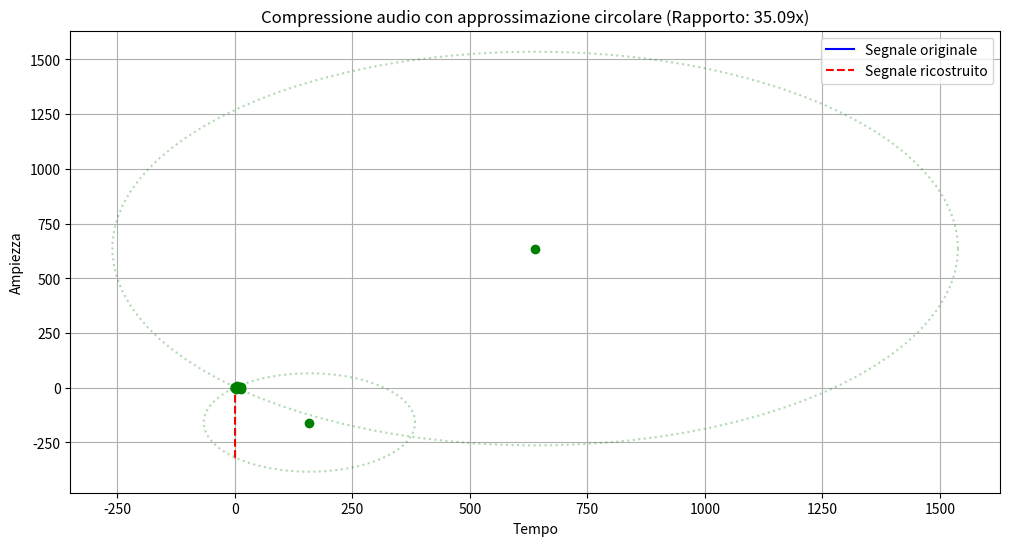

Source code (Python):
import numpy as np
import matplotlib.pyplot as plt
from scipy.optimize import minimize


def find_circle_from_three_points(p1, p2, p3):
    """
    Calcola il centro e il raggio della circonferenza passante per tre punti.

    Args:
        p1, p2, p3: tuple (x, y) rappresentanti le coordinate dei tre punti

    Returns:
        tuple (center_x, center_y, radius)
    """
    # Coordinate dei punti
    x1, y1 = p1
    x2, y2 = p2
    x3, y3 = p3

    # Verifica che i punti non siano collineari
    if abs((x1 * (y2 - y3) + x2 * (y3 - y1) + x3 * (y1 - y2))) < 1e-10:
        raise ValueError("I tre punti sono collineari, impossibile trovare una circonferenza unica")

    # Calcolo dei parametri della circonferenza
    A = np.array([
        [2 * (x2 - x1), 2 * (y2 - y1)],
        [2 * (x3 - x2), 2 * (y3 - y2)]
    ])

    b = np.array([
        x2 ** 2 - x1 ** 2 + y2 ** 2 - y1 ** 2,
        x3 ** 2 - x2 ** 2 + y3 ** 2 - y2 ** 2
    ])

    # Risoluzione del sistema per trovare il centro
    try:
        center = np.linalg.solve(A, b)
    except np.linalg.LinAlgError:
        raise ValueError("Sistema non risolvibile, i punti potrebbero essere quasi collineari")

    # Estrazione delle coordinate del centro
    center_x, center_y = center

    # Calcolo del raggio
    radius = np.sqrt((center_x - x1) ** 2 + (center_y - y1) ** 2)

    return center_x, center_y, radius


def determine_arc_type(p1, p2, p3, center_x, center_y):
    """
    Determina se l'arco è superiore o inferiore rispetto al centro.

    Returns:
        bool: True per arco superiore, False per arco inferiore
    """
    # Calcolo dell'angolo centrale per il punto di mezzo
    x2, y2 = p2
    dx = x2 - center_x
    dy = y2 - center_y

    # Determina se l'arco è nella parte superiore o inferiore
    # considerando la posizione relativa del punto centrale
    angle = np.arctan2(dy, dx)

    # Se l'angolo è nel primo o quarto quadrante,
    # l'arco è nella parte superiore
    is_upper_arc = (-np.pi / 2 <= angle <= np.pi / 2)

    return is_upper_arc


def circle_approximation_error(points, center_x, center_y, radius):
    """
    Calcola l'errore di approssimazione tra i punti e la circonferenza.

    Args:
        points: lista di tuple (x, y)
        center_x, center_y: coordinate del centro
        radius: raggio della circonferenza

    Returns:
        float: errore quadratico medio
    """
    errors = []
    for x, y in points:
        # Distanza dal centro
        distance = np.sqrt((x - center_x) ** 2 + (y - center_y) ** 2)
        # Errore rispetto al raggio
        error = abs(distance - radius)
        errors.append(error)

    return np.mean(errors)


def find_optimal_circles(signal, max_error_threshold=0.01, min_points_per_circle=5):
    """
    Trova la sequenza ottimale di circonferenze che approssimano il segnale.

    Args:
        signal: array di tuple (x, y) rappresentanti il segnale
        max_error_threshold: errore massimo accettabile
        min_points_per_circle: numero minimo di punti per circonferenza

    Returns:
        list: lista di tuple (center_x, center_y, radius, is_upper_arc, start_idx, end_idx)
    """
    circles = []
    start_idx = 0
    n = len(signal)

    while start_idx < n - min_points_per_circle:
        # Inizia con i primi tre punti
        p1 = signal[start_idx]
        p2 = signal[start_idx + 1]
        p3 = signal[start_idx + 2]

        try:
            center_x, center_y, radius = find_circle_from_three_points(p1, p2, p3)
            is_upper_arc = determine_arc_type(p1, p2, p3, center_x, center_y)
        except ValueError:
            # Se i punti sono collineari, passa ai successivi
            start_idx += 1
            continue

        # Cerca il massimo numero di punti che possono essere approssimati
        # dalla stessa circonferenza entro la soglia di errore
        end_idx = start_idx + 3
        current_points = signal[start_idx:end_idx]

        while end_idx < n:
            # Aggiungi il punto successivo
            next_point = signal[end_idx]
            test_points = current_points + [next_point]

            # Calcola l'errore con il punto aggiuntivo
            error = circle_approximation_error(test_points, center_x, center_y, radius)

            if error <= max_error_threshold:
                # Il punto può essere approssimato dalla stessa circonferenza
                current_points = test_points
                end_idx += 1
            else:
                # Il punto richiede una nuova circonferenza
                break

        # Memorizza i parametri della circonferenza
        circles.append((center_x, center_y, radius, is_upper_arc, start_idx, end_idx - 1))

        # Passa al prossimo gruppo di punti
        start_idx = end_idx - 2  # Sovrapposizione di 2 punti per continuità

    return circles


def reconstruct_signal(circles, x_values):
    """
    Ricostruisce il segnale dai parametri delle circonferenze.

    Args:
        circles: lista di tuple (center_x, center_y, radius, is_upper_arc, start_idx, end_idx)
        x_values: array di valori x per cui ricostruire il segnale

    Returns:
        array: valori y ricostruiti
    """
    y_reconstructed = np.zeros_like(x_values)

    for center_x, center_y, radius, is_upper_arc, start_idx, end_idx in circles:
        # Trova i valori x che rientrano in questa circonferenza
        mask = (x_values >= x_values[start_idx]) & (x_values <= x_values[end_idx])
        x_segment = x_values[mask]

        # Calcola i valori y corrispondenti sulla circonferenza
        for i, x in enumerate(x_segment):
            # Calcola la coordinata y sulla circonferenza
            # per il dato valore x
            dx = x - center_x

            # Assicurati che il punto sia nel dominio della circonferenza
            if abs(dx) > radius:
                continue

            # Calcola la coordinata y (ci sono due possibili valori)
            dy = np.sqrt(radius ** 2 - dx ** 2)

            # Scegli l'arco superiore o inferiore
            if is_upper_arc:
                y = center_y + dy
            else:
                y = center_y - dy

            # Assegna il valore ricostruito
            idx = np.where(x_values == x)[0][0]
            y_reconstructed[idx] = y

    return y_reconstructed


def encode_circles_for_compression(circles, original_signal):
    """
    Codifica i parametri delle circonferenze in un formato compatto per la compressione.

    Args:
        circles: lista di tuple (center_x, center_y, radius, is_upper_arc, start_idx, end_idx)
        original_signal: array di tuple (x, y) del segnale originale

    Returns:
        list: lista di tuple (delta_x, radius, is_upper_arc)
    """
    encoded_data = []
    prev_x = 0  # Posizione x iniziale

    for center_x, center_y, radius, is_upper_arc, start_idx, end_idx in circles:
        # Calcola lo spostamento rispetto alla posizione precedente
        delta_x = center_x - prev_x

        # Aggiorna la posizione precedente
        prev_x = center_x

        # Memorizza solo i parametri essenziali
        encoded_data.append((delta_x, radius, is_upper_arc))

    return encoded_data


def decode_circles_from_compression(encoded_data, x_values):
    """
    Decodifica i parametri delle circonferenze dal formato compresso.

    Args:
        encoded_data: lista di tuple (delta_x, radius, is_upper_arc)
        x_values: array di valori x per cui ricostruire il segnale

    Returns:
        array: valori y ricostruiti
    """
    y_reconstructed = np.zeros_like(x_values)
    current_x = 0

    for delta_x, radius, is_upper_arc in encoded_data:
        # Calcola la posizione x del centro
        center_x = current_x + delta_x
        current_x = center_x

        # Determina l'intervallo di valori x interessati da questa circonferenza
        # Questa è una semplificazione: nella realtà, dovremmo memorizzare
        # anche gli indici di inizio e fine per ogni circonferenza
        x_min = center_x - radius
        x_max = center_x + radius

        # Trova i valori x che rientrano in questa circonferenza
        mask = (x_values >= x_min) & (x_values <= x_max)
        x_segment = x_values[mask]

        # Calcola i valori y corrispondenti sulla circonferenza
        for i, x in enumerate(x_segment):
            # Calcola la coordinata y sulla circonferenza
            dx = x - center_x

            # Assicurati che il punto sia nel dominio della circonferenza
            if abs(dx) > radius:
                continue

            # Calcola la coordinata y (ci sono due possibili valori)
            dy = np.sqrt(radius ** 2 - dx ** 2)

            # Scegli l'arco superiore o inferiore
            if is_upper_arc:
                y = dy  # Centra la circonferenza sull'asse x per semplicità
            else:
                y = -dy

            # Assegna il valore ricostruito
            idx = np.where(x_values == x)[0][0]
            y_reconstructed[idx] = y

    return y_reconstructed


# Esempio di utilizzo
def example_compression():
    # Generazione di un segnale di esempio (sinusoide)
    x = np.linspace(0, 4 * np.pi, 1000)
    y = np.sin(x)
    signal = list(zip(x, y))

    # Trova le circonferenze ottimali
    circles = find_optimal_circles(signal, max_error_threshold=0.01)

    # Codifica i parametri delle circonferenze per la compressione
    encoded_data = encode_circles_for_compression(circles, signal)

    # Calcola il rapporto di compressione
    original_size = len(signal) * 2  # Due float per ogni punto
    compressed_size = len(encoded_data) * 3  # Tre valori per ogni circonferenza
    compression_ratio = original_size / compressed_size

    print(f"Numero di punti originali: {len(signal)}")
    print(f"Numero di circonferenze: {len(circles)}")
    print(f"Rapporto di compressione: {compression_ratio:.2f}x")

    # Ricostruisci il segnale
    y_reconstructed = reconstruct_signal(circles, x)

    # Calcola l'errore di ricostruzione
    mse = np.mean((y - y_reconstructed) ** 2)
    print(f"Errore quadratico medio: {mse:.6f}")

    # Visualizza i risultati
    plt.figure(figsize=(12, 6))
    plt.plot(x, y, 'b-', label='Segnale originale')
    plt.plot(x, y_reconstructed, 'r--', label='Segnale ricostruito')

    # Visualizza i centri delle circonferenze
    for center_x, center_y, radius, is_upper_arc, _, _ in circles:
        plt.plot(center_x, center_y, 'go')
        # Disegna un cerchio parziale
        theta = np.linspace(0, 2 * np.pi, 100)
        circle_x = center_x + radius * np.cos(theta)
        circle_y = center_y + radius * np.sin(theta)
        plt.plot(circle_x, circle_y, 'g:', alpha=0.3)

    plt.title(f'Compressione audio con approssimazione circolare (Rapporto: {compression_ratio:.2f}x)')
    plt.xlabel('Tempo')
    plt.ylabel('Ampiezza')
    plt.legend()
    plt.grid(True)
    plt.show()


if __name__ == "__main__":
    example_compression()